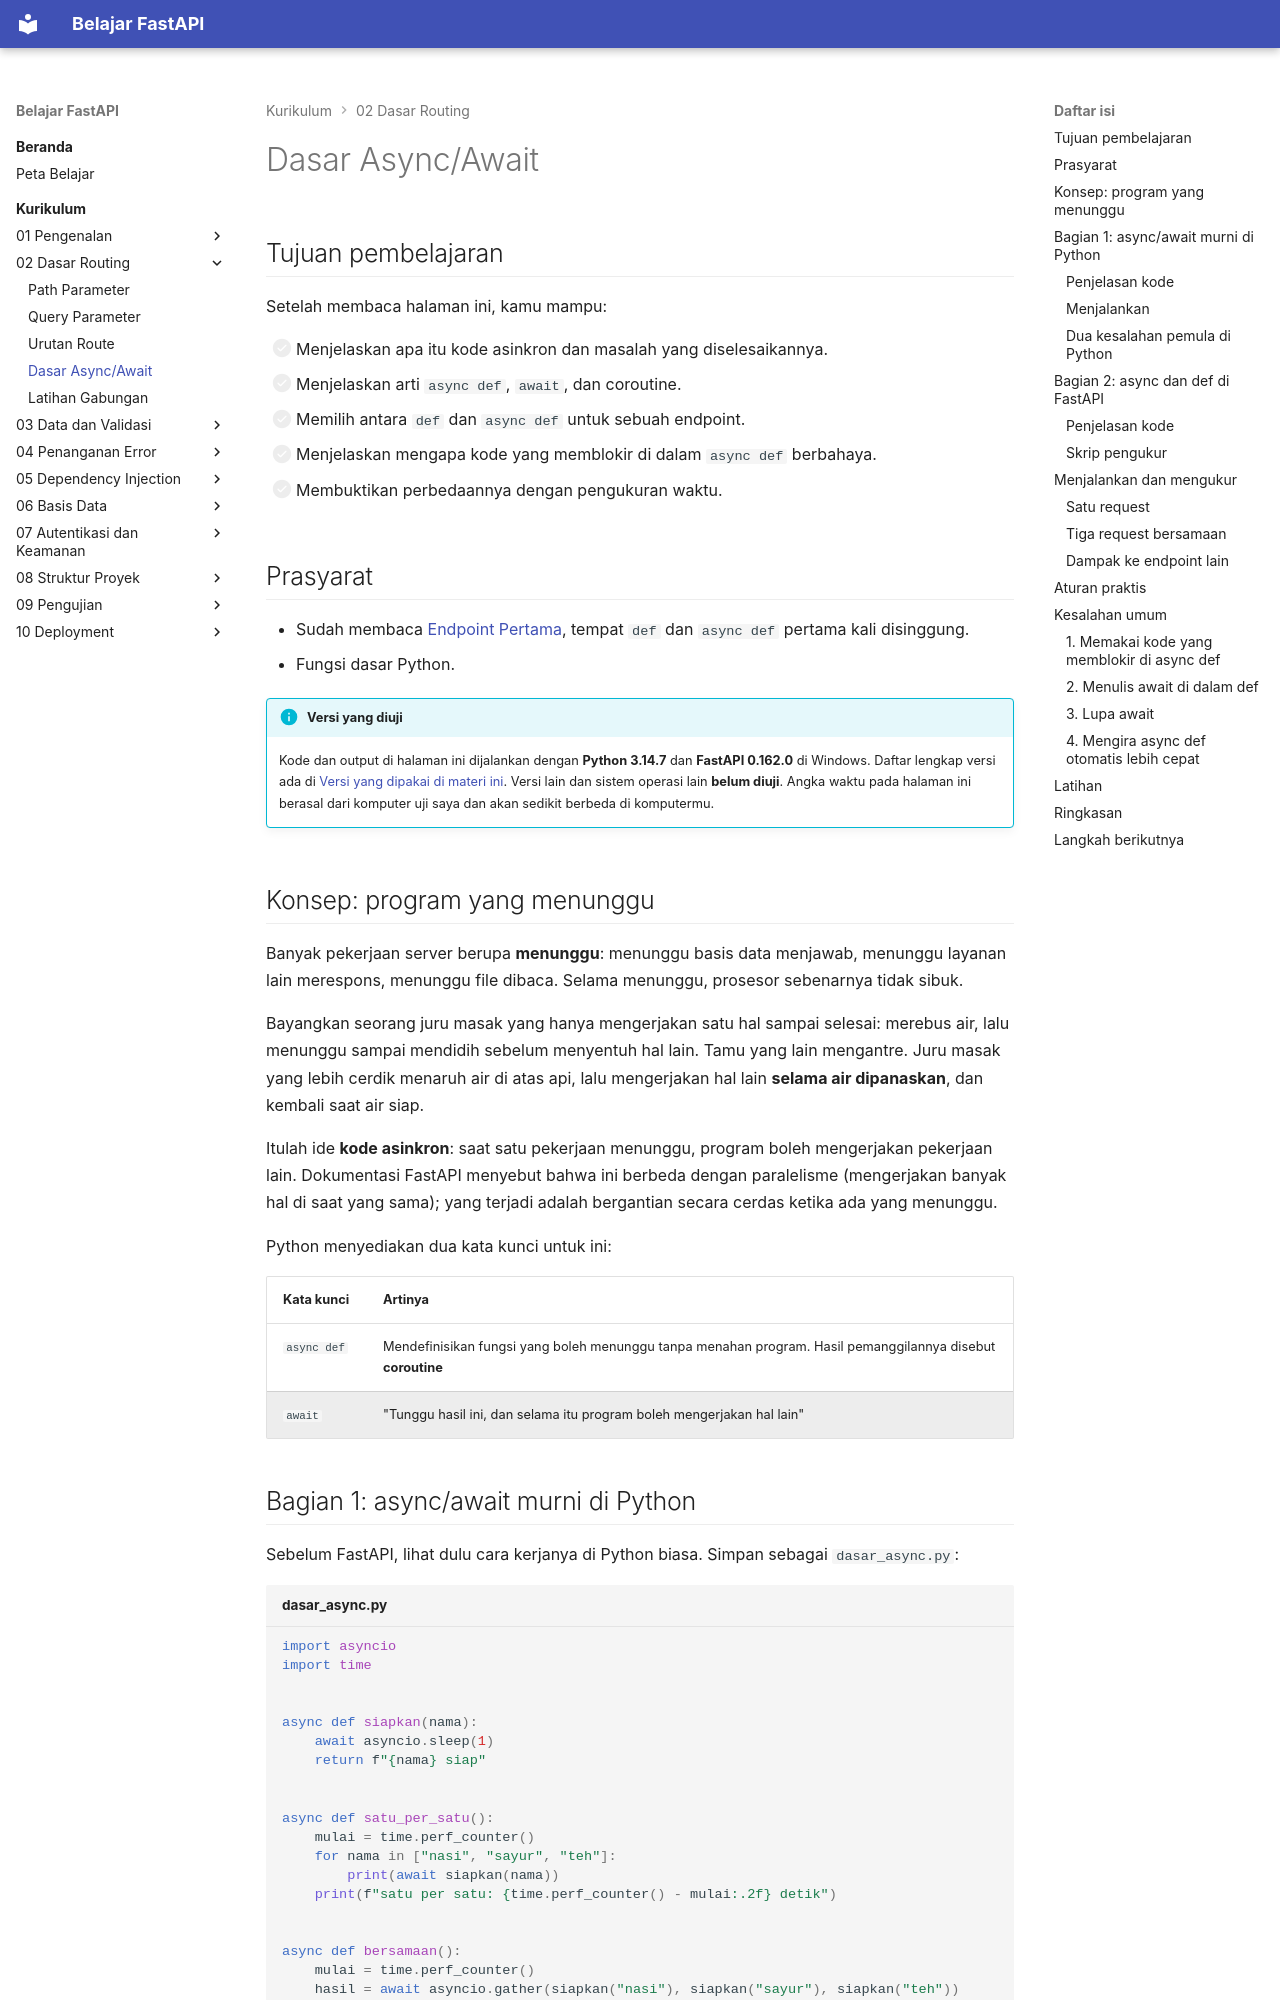

repository: TopekoX/materi-fastapi · page: curriculum/02-dasar-routing/async-await/index.html · generator: mkdocs

# Dasar Async/Await

## Tujuan pembelajaran

Setelah membaca halaman ini, kamu mampu:

- [ ] Menjelaskan apa itu kode asinkron dan masalah yang diselesaikannya.
- [ ] Menjelaskan arti `async def`, `await`, dan coroutine.
- [ ] Memilih antara `def` dan `async def` untuk sebuah endpoint.
- [ ] Menjelaskan mengapa kode yang memblokir di dalam `async def` berbahaya.
- [ ] Membuktikan perbedaannya dengan pengukuran waktu.

## Prasyarat

- Sudah membaca [Endpoint Pertama](../01-pengenalan/endpoint-pertama.md), tempat `def` dan `async def` pertama kali disinggung.
- Fungsi dasar Python.

!!! info "Versi yang diuji"
    Kode dan output di halaman ini dijalankan dengan **Python 3.14.7** dan **FastAPI 0.162.0** di Windows. Daftar lengkap versi ada di [Versi yang dipakai di materi ini](../01-pengenalan/instalasi-dan-venv.md#versi-yang-dipakai-di-materi-ini). Versi lain dan sistem operasi lain **belum diuji**. Angka waktu pada halaman ini berasal dari komputer uji saya dan akan sedikit berbeda di komputermu.

## Konsep: program yang menunggu

Banyak pekerjaan server berupa **menunggu**: menunggu basis data menjawab, menunggu layanan lain merespons, menunggu file dibaca. Selama menunggu, prosesor sebenarnya tidak sibuk.

Bayangkan seorang juru masak yang hanya mengerjakan satu hal sampai selesai: merebus air, lalu menunggu sampai mendidih sebelum menyentuh hal lain. Tamu yang lain mengantre. Juru masak yang lebih cerdik menaruh air di atas api, lalu mengerjakan hal lain **selama air dipanaskan**, dan kembali saat air siap.

Itulah ide **kode asinkron**: saat satu pekerjaan menunggu, program boleh mengerjakan pekerjaan lain. Dokumentasi FastAPI menyebut bahwa ini berbeda dengan paralelisme (mengerjakan banyak hal di saat yang sama); yang terjadi adalah bergantian secara cerdas ketika ada yang menunggu.

Python menyediakan dua kata kunci untuk ini:

| Kata kunci | Artinya |
|---|---|
| `async def` | Mendefinisikan fungsi yang boleh menunggu tanpa menahan program. Hasil pemanggilannya disebut **coroutine** |
| `await` | "Tunggu hasil ini, dan selama itu program boleh mengerjakan hal lain" |

## Bagian 1: async/await murni di Python

Sebelum FastAPI, lihat dulu cara kerjanya di Python biasa. Simpan sebagai `dasar_async.py`:

```python title="dasar_async.py"
--8<-- "fastapi/02-dasar-routing/async-await/dasar_async.py"
```
